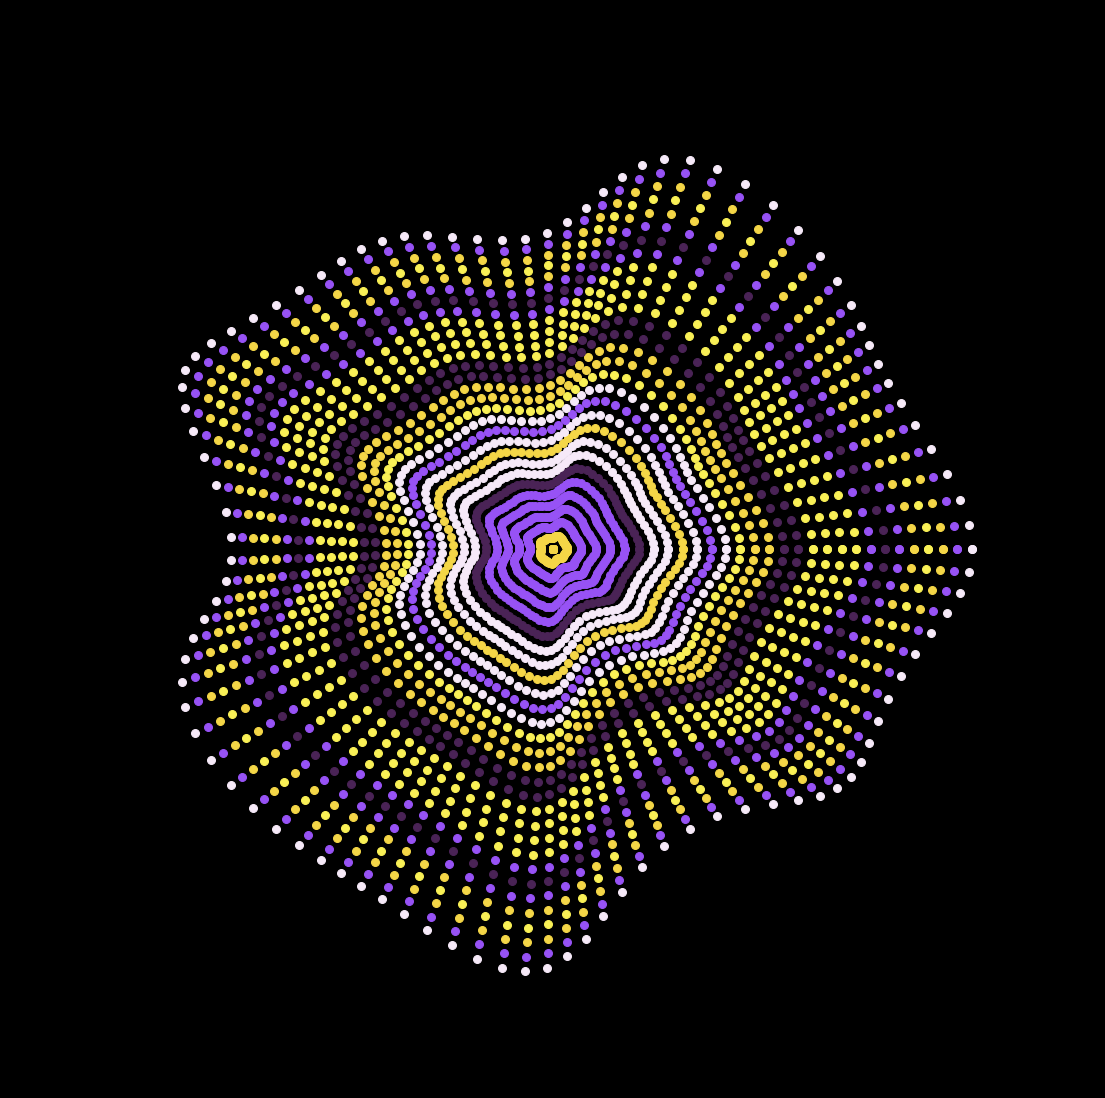

Source code (Python): (Note: this script raises an exception after producing the figure.)
from math import cos, sin, pi

import matplotlib.pylab as plt
import numpy as np

h = np.random.choice([-1, 0, 1], 10)
f = np.random.binomial(10, 0.5, 10)
X = np.linspace(0, 4 * pi, 100)
colors = np.random.choice(['#4a2356', '#f6e9f8', '#f9f056', '#f4d647', '#9752f5'], 30)
for k, t in enumerate(np.linspace(0, 2 * pi, 180)):
    p = plt.figure(figsize=(14, 14), facecolor='black', dpi=100)
    p = plt.axis('off')
    plt.xlim(-22, 22)
    plt.ylim(-22, 22)
    for j, z in enumerate(np.linspace(0, 1, 30)):
        plt.scatter(
            [
                z * cos(x) * (sum([h[i] * cos(f[i] * x + t) for i in range(10)]) + 15)
                for x in X
            ],
            [
                z * sin(x) * (sum([h[i] * sin(f[i] * x + t) for i in range(10)]) + 15)
                for x in X
            ],
            color=colors[j],
            s=32,
            lw=0.8,
        )
    p = plt.savefig(
        f'C:/Users/<user>/Pictures/RandomPlots/25042020/plot{k}.PNG',
        facecolor='black',
    )
